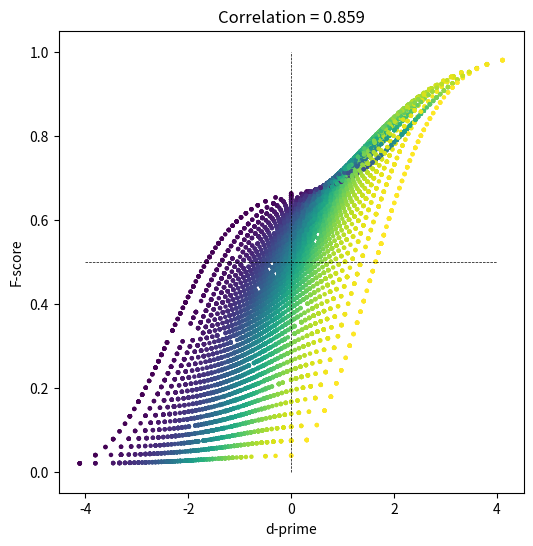

Reproduce this figure in Python.
# -*- coding: utf-8 -*-
# Auto-generated from 'stats_sigdet_Fscore.ipynb' on 2025-08-08T15:22:56
# Source: code cells extracted; markdown preserved as comments.

# %% [markdown]
# # COURSE: Master statistics and machine learning: Intuition, Math, code
# ##### COURSE URL: udemy.com/course/statsml_x/?couponCode=202304 
# ## SECTION: Signal detection theory
# ### VIDEO: F-score
# [redacted]

# In [ ]
import numpy as np
import matplotlib.pyplot as plt
import scipy.stats as stats

# In [ ]
## run experiment

# number of 'trials' in the experiment
N = 50 # actual trials is 2N

# number of experiment repetitions
numExps = 10000

# initialize
Fscores     = np.zeros(numExps)
dPrimes     = np.zeros(numExps)
specificity = np.zeros(numExps)


### run the experiment!
for expi in range(numExps):
    
    # generate data
    H = np.random.randint(1,N)  # hits
    M = N-H                     # misses
    CR = np.random.randint(1,N) # correct rejections
    FA = N-CR                   # false alarms
    
    # Fscore
    Fscores[expi] = H / (H+(FA+M)/2)
    
    # specificity
    specificity[expi] = CR/(CR+FA)
    
    # d'
    dPrimes[expi] = stats.norm.ppf(H/N) - stats.norm.ppf(FA/N)
    
    
    # not used here...
    precision = H/(H+FA)
    recall    = H/(H+M)

# In [ ]
## let's see how they relate to each other!

fig = plt.subplots(1,figsize=(6,6))

plt.scatter(dPrimes,Fscores,s=5,c=specificity)
plt.plot([-4,4],[.5,.5],'k--',linewidth=.5)
plt.plot([0,0],[0,1],'k--',linewidth=.5)
plt.xlabel('d-prime')
plt.ylabel('F-score')
plt.title('Correlation = %g' %np.round(np.corrcoef(Fscores,dPrimes)[1,0],3))

plt.show()

